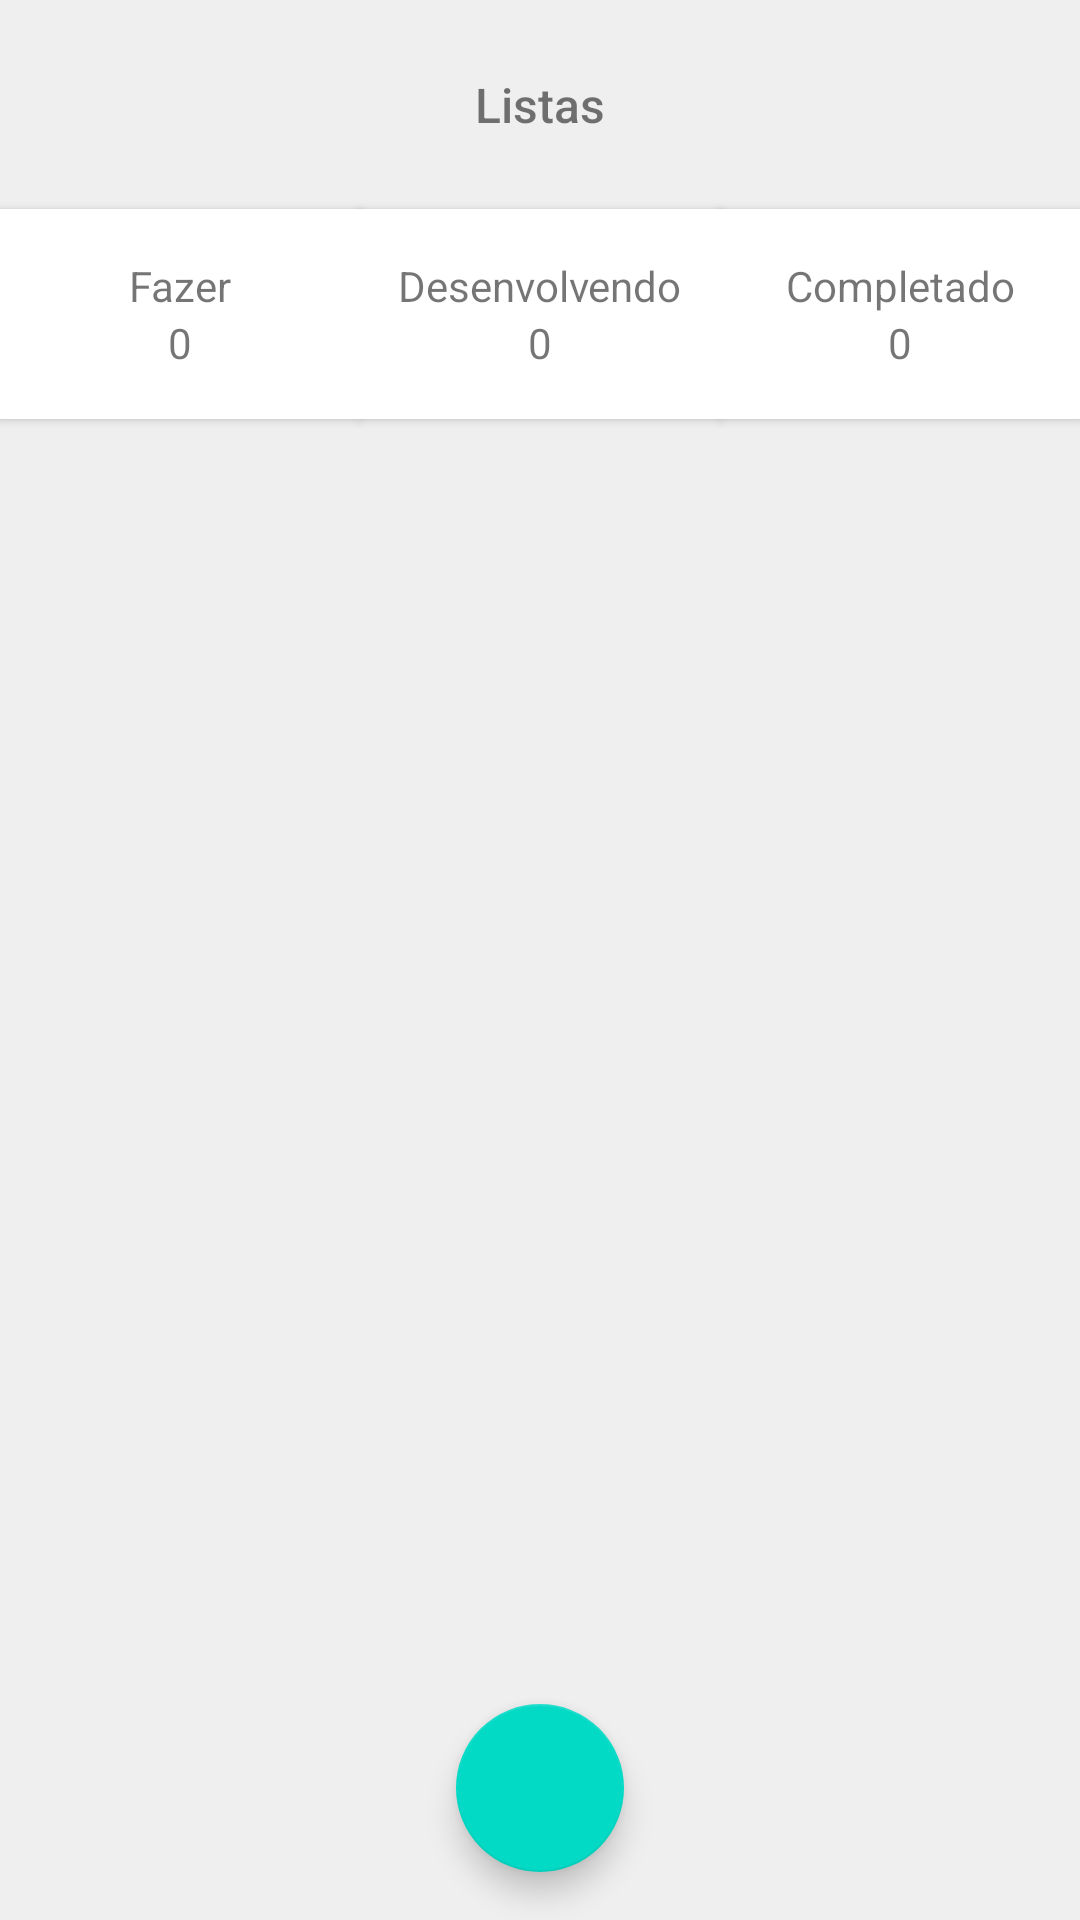

Write the Android layout XML for this screen, with the resource values it uses.
<!-- AndroidManifest.xml: application theme AppTheme -->
<!-- res/layout/fragment_home.xml -->
<?xml version="1.0" encoding="utf-8"?>
<androidx.constraintlayout.widget.ConstraintLayout xmlns:android="http://schemas.android.com/apk/res/android"
    xmlns:app="http://schemas.android.com/apk/res-auto"
    xmlns:tools="http://schemas.android.com/tools"
    android:id="@+id/content"
    android:layout_width="match_parent"
    android:layout_height="match_parent"
    android:background="#EFEFEF"
    tools:context=".splash.SplashActivity">

    <androidx.recyclerview.widget.RecyclerView
        android:id="@+id/rvList"
        android:layout_width="0dp"
        android:layout_height="0dp"
        android:overScrollMode="never"
        app:layout_constraintBottom_toBottomOf="parent"
        app:layout_constraintEnd_toEndOf="parent"
        app:layout_constraintHorizontal_bias="0.5"
        app:layout_constraintStart_toStartOf="parent"
        app:layout_constraintTop_toBottomOf="@+id/cardView2" />

    <com.google.android.material.floatingactionbutton.FloatingActionButton
        android:id="@+id/fabAdd"
        android:layout_width="wrap_content"
        android:layout_height="wrap_content"
        android:layout_marginBottom="16dp"
        android:clickable="true"
        app:layout_constraintBottom_toBottomOf="parent"
        app:layout_constraintEnd_toEndOf="parent"
        app:layout_constraintStart_toStartOf="parent"
        app:srcCompat="@drawable/ic_home" />

    <androidx.cardview.widget.CardView
        android:id="@+id/cardView"
        android:layout_width="0dp"
        android:layout_height="wrap_content"
        android:layout_marginTop="24dp"
        app:cardCornerRadius="0dp"
        app:cardElevation="2dp"
        app:layout_constraintEnd_toStartOf="@+id/cardView2"
        app:layout_constraintHorizontal_bias="0.5"
        app:layout_constraintStart_toStartOf="parent"
        app:layout_constraintTop_toBottomOf="@+id/textView">

        <androidx.constraintlayout.widget.ConstraintLayout
            android:layout_width="match_parent"
            android:layout_height="match_parent">

            <TextView
                android:id="@+id/tvTitleCard1"
                android:layout_width="wrap_content"
                android:layout_height="wrap_content"
                android:layout_marginTop="16dp"
                android:text="Fazer"
                app:layout_constraintBottom_toTopOf="@+id/tvCounter1"
                app:layout_constraintEnd_toEndOf="parent"
                app:layout_constraintHorizontal_bias="0.5"
                app:layout_constraintStart_toStartOf="parent"
                app:layout_constraintTop_toTopOf="parent"
                app:layout_constraintVertical_chainStyle="packed" />

            <TextView
                android:id="@+id/tvCounter1"
                android:layout_width="0dp"
                android:layout_height="wrap_content"
                android:layout_marginBottom="16dp"
                android:text="0"
                android:textAlignment="center"
                app:layout_constraintBottom_toBottomOf="parent"
                app:layout_constraintEnd_toEndOf="parent"
                app:layout_constraintStart_toStartOf="parent"
                app:layout_constraintTop_toBottomOf="@+id/tvTitleCard1" />
        </androidx.constraintlayout.widget.ConstraintLayout>
    </androidx.cardview.widget.CardView>

    <androidx.cardview.widget.CardView
        android:id="@+id/cardView2"
        android:layout_width="0dp"
        android:layout_height="0dp"
        app:cardCornerRadius="0dp"
        app:cardElevation="2dp"
        app:layout_constraintBottom_toBottomOf="@+id/cardView"
        app:layout_constraintEnd_toStartOf="@+id/cardView3"
        app:layout_constraintHorizontal_bias="0.5"
        app:layout_constraintStart_toEndOf="@+id/cardView"
        app:layout_constraintTop_toTopOf="@+id/cardView">

        <androidx.constraintlayout.widget.ConstraintLayout
            android:layout_width="match_parent"
            android:layout_height="match_parent">

            <TextView
                android:id="@+id/tvTitleCard2"
                android:layout_width="wrap_content"
                android:layout_height="wrap_content"
                android:text="Desenvolvendo"
                app:layout_constraintBottom_toTopOf="@+id/tvCounter2"
                app:layout_constraintEnd_toEndOf="parent"
                app:layout_constraintHorizontal_bias="0.5"
                app:layout_constraintStart_toStartOf="parent"
                app:layout_constraintTop_toTopOf="parent"
                app:layout_constraintVertical_chainStyle="packed" />

            <TextView
                android:id="@+id/tvCounter2"
                android:layout_width="0dp"
                android:layout_height="wrap_content"
                android:text="0"
                android:textAlignment="center"
                app:layout_constraintBottom_toBottomOf="parent"
                app:layout_constraintEnd_toEndOf="parent"
                app:layout_constraintStart_toStartOf="parent"
                app:layout_constraintTop_toBottomOf="@+id/tvTitleCard2" />
        </androidx.constraintlayout.widget.ConstraintLayout>
    </androidx.cardview.widget.CardView>

    <androidx.cardview.widget.CardView
        android:id="@+id/cardView3"
        android:layout_width="0dp"
        android:layout_height="0dp"
        app:cardCornerRadius="0dp"
        app:cardElevation="2dp"
        app:layout_constraintBottom_toBottomOf="@+id/cardView"
        app:layout_constraintEnd_toEndOf="parent"
        app:layout_constraintHorizontal_bias="0.5"
        app:layout_constraintStart_toEndOf="@+id/cardView2"
        app:layout_constraintTop_toTopOf="@+id/cardView">

        <androidx.constraintlayout.widget.ConstraintLayout
            android:layout_width="match_parent"
            android:layout_height="match_parent">

            <TextView
                android:id="@+id/tvTitleCard3"
                android:layout_width="wrap_content"
                android:layout_height="wrap_content"
                android:text="Completado"
                app:layout_constraintBottom_toTopOf="@+id/tvCounter3"
                app:layout_constraintEnd_toEndOf="parent"
                app:layout_constraintHorizontal_bias="0.5"
                app:layout_constraintStart_toStartOf="parent"
                app:layout_constraintTop_toTopOf="parent"
                app:layout_constraintVertical_chainStyle="packed" />

            <TextView
                android:id="@+id/tvCounter3"
                android:layout_width="0dp"
                android:layout_height="wrap_content"
                android:text="0"
                android:textAlignment="center"
                app:layout_constraintBottom_toBottomOf="parent"
                app:layout_constraintEnd_toEndOf="parent"
                app:layout_constraintStart_toStartOf="parent"
                app:layout_constraintTop_toBottomOf="@+id/tvTitleCard3" />
        </androidx.constraintlayout.widget.ConstraintLayout>
    </androidx.cardview.widget.CardView>

    <TextView
        android:id="@+id/textView"
        android:layout_width="wrap_content"
        android:layout_height="wrap_content"
        android:layout_marginTop="24dp"
        android:fontFamily="sans-serif-medium"
        android:text="Listas"
        android:textSize="16sp"
        app:layout_constraintEnd_toEndOf="parent"
        app:layout_constraintHorizontal_bias="0.5"
        app:layout_constraintStart_toStartOf="parent"
        app:layout_constraintTop_toTopOf="parent" />

</androidx.constraintlayout.widget.ConstraintLayout>
<!-- resources referenced by this layout -->
<resources>
  <style name="AppTheme" parent="Theme.MaterialComponents.Light.DarkActionBar">
          
          <item name="colorPrimary">@color/blackColor</item>
          <item name="colorPrimaryDark">@color/blackColor</item>
          <item name="colorAccent">@color/blackColor</item>
          <item name="windowNoTitle">true</item>
          <item name="bottomNavigationStyle">@style/BottomNavigationViewStyle</item>
          <item name="android:windowBackground">#000000</item>
      </style>
  <color name="blackColor">#000000</color>
  <style name="BottomNavigationViewStyle" parent="Widget.MaterialComponents.BottomNavigationView.Colored">
          <item name="android:background">@color/blackColor</item>
          <item name="itemTextColor">@color/bottom_nav</item>
          <item name="itemIconTint">@color/bottom_nav</item>
      </style>
</resources>
